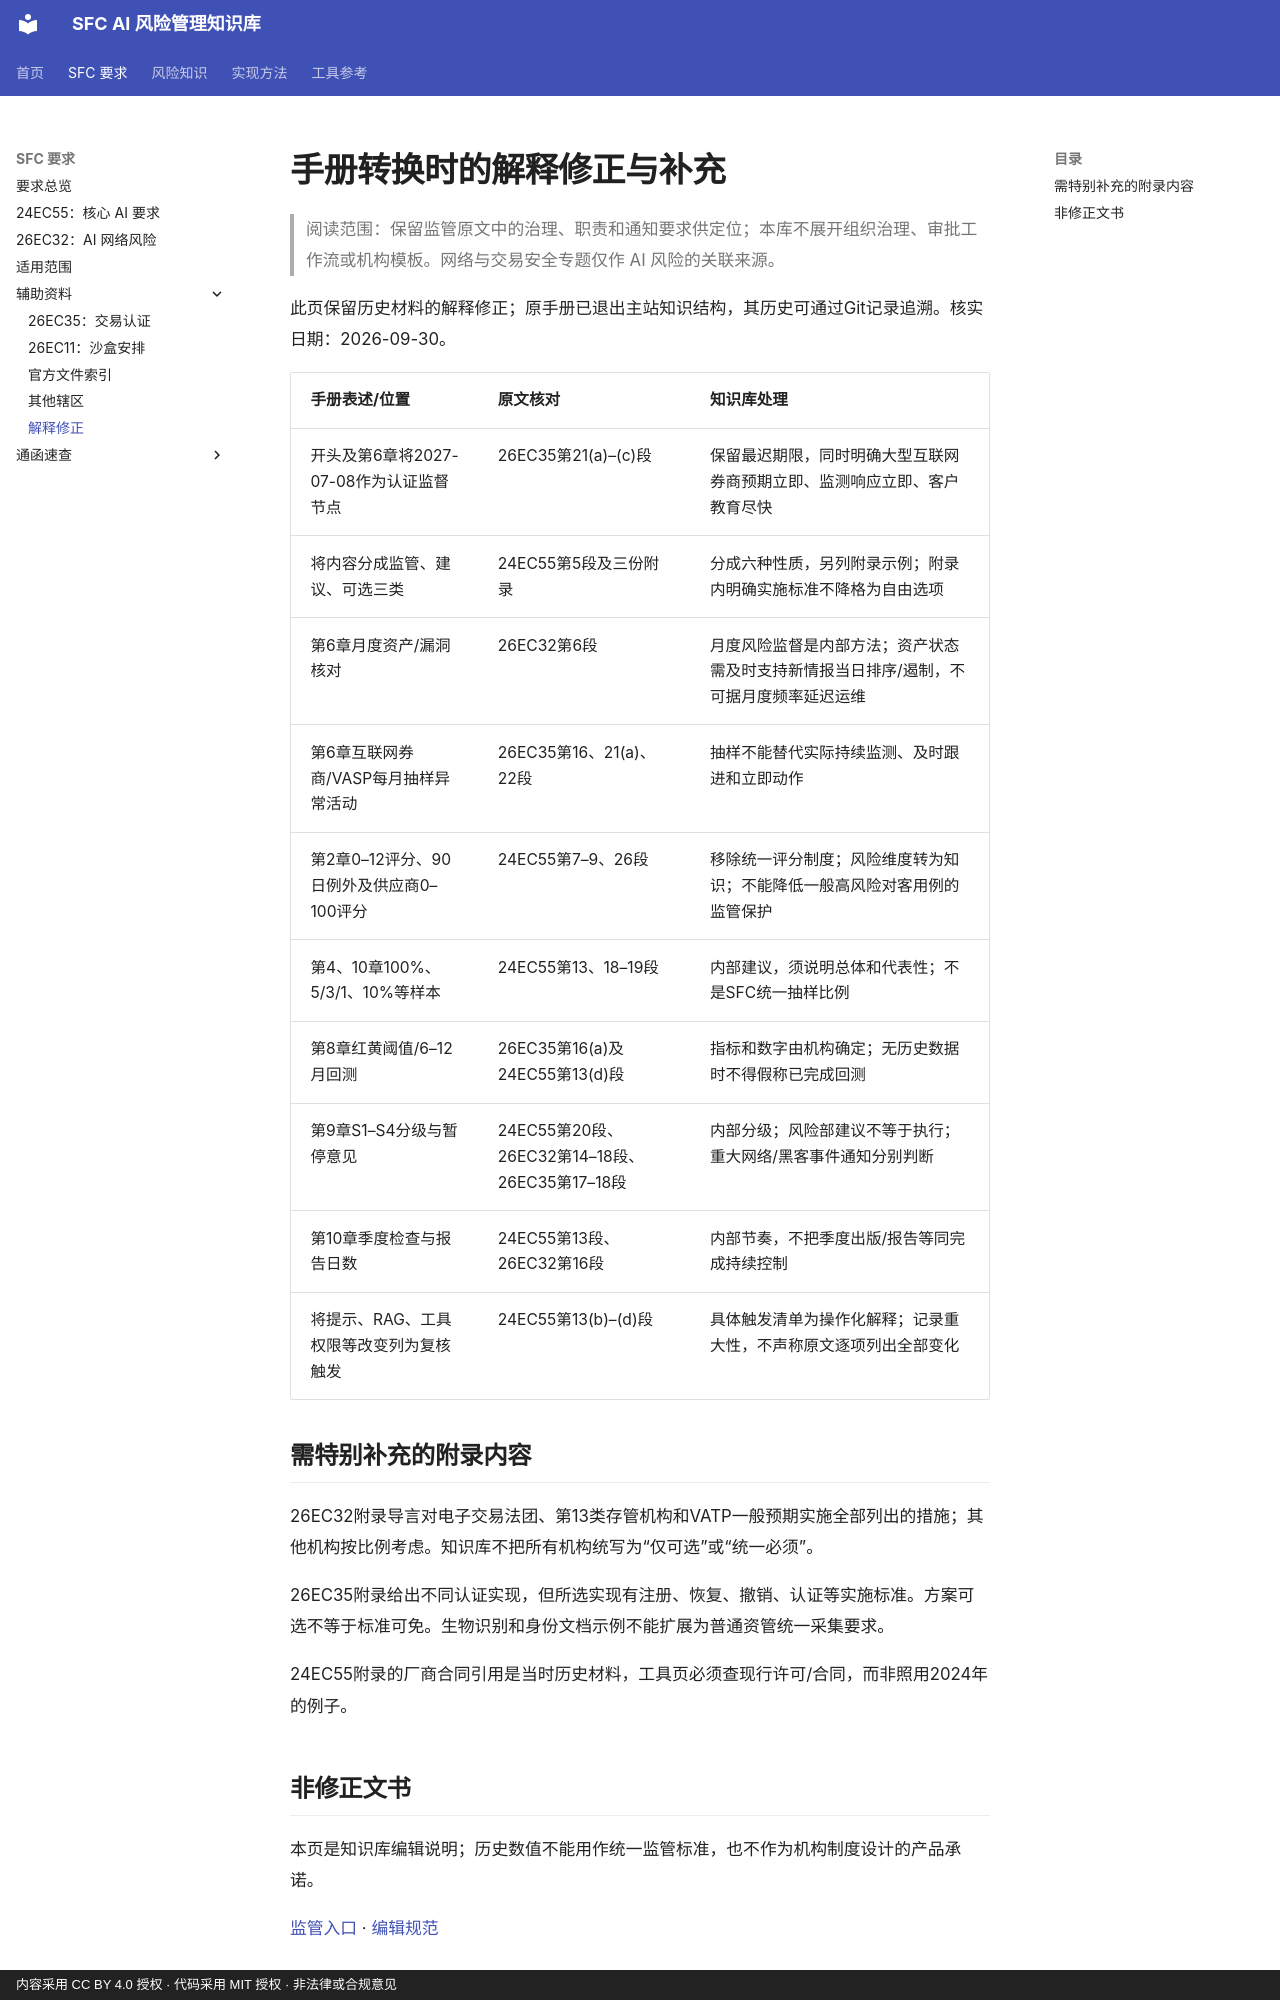

repository: krisjiang-matrix/sfc-ai-risk-management · page: regulatory/handbook-corrections/index.html · generator: mkdocs · copyright: 内容采用 CC BY 4.0 授权 · 代码采用 MIT 授权 · 非法律或合规意见

# 手册转换时的解释修正与补充

> 阅读范围：保留监管原文中的治理、职责和通知要求供定位；本库不展开组织治理、审批工作流或机构模板。网络与交易安全专题仅作 AI 风险的关联来源。

此页保留历史材料的解释修正；原手册已退出主站知识结构，其历史可通过Git记录追溯。核实日期：2026-09-30。

| 手册表述/位置 | 原文核对 | 知识库处理 |
|---|---|---|
| 开头及第6章将2027-07-08作为认证监督节点 | 26EC35第21(a)–(c)段 | 保留最迟期限，同时明确大型互联网券商预期立即、监测响应立即、客户教育尽快 |
| 将内容分成监管、建议、可选三类 | 24EC55第5段及三份附录 | 分成六种性质，另列附录示例；附录内明确实施标准不降格为自由选项 |
| 第6章月度资产/漏洞核对 | 26EC32第6段 | 月度风险监督是内部方法；资产状态需及时支持新情报当日排序/遏制，不可据月度频率延迟运维 |
| 第6章互联网券商/VASP每月抽样异常活动 | 26EC35第16、21(a)、22段 | 抽样不能替代实际持续监测、及时跟进和立即动作 |
| 第2章0–12评分、90日例外及供应商0–100评分 | 24EC55第7–9、26段 | 移除统一评分制度；风险维度转为知识；不能降低一般高风险对客用例的监管保护 |
| 第4、10章100%、5/3/1、10%等样本 | 24EC55第13、18–19段 | 内部建议，须说明总体和代表性；不是SFC统一抽样比例 |
| 第8章红黄阈值/6–12月回测 | 26EC35第16(a)及24EC55第13(d)段 | 指标和数字由机构确定；无历史数据时不得假称已完成回测 |
| 第9章S1–S4分级与暂停意见 | 24EC55第20段、26EC32第14–18段、26EC35第17–18段 | 内部分级；风险部建议不等于执行；重大网络/黑客事件通知分别判断 |
| 第10章季度检查与报告日数 | 24EC55第13段、26EC32第16段 | 内部节奏，不把季度出版/报告等同完成持续控制 |
| 将提示、RAG、工具权限等改变列为复核触发 | 24EC55第13(b)–(d)段 | 具体触发清单为操作化解释；记录重大性，不声称原文逐项列出全部变化 |

## 需特别补充的附录内容

26EC32附录导言对电子交易法团、第13类存管机构和VATP一般预期实施全部列出的措施；其他机构按比例考虑。知识库不把所有机构统写为“仅可选”或“统一必须”。

26EC35附录给出不同认证实现，但所选实现有注册、恢复、撤销、认证等实施标准。方案可选不等于标准可免。生物识别和身份文档示例不能扩展为普通资管统一采集要求。

24EC55附录的厂商合同引用是当时历史材料，工具页必须查现行许可/合同，而非照用2024年的例子。
